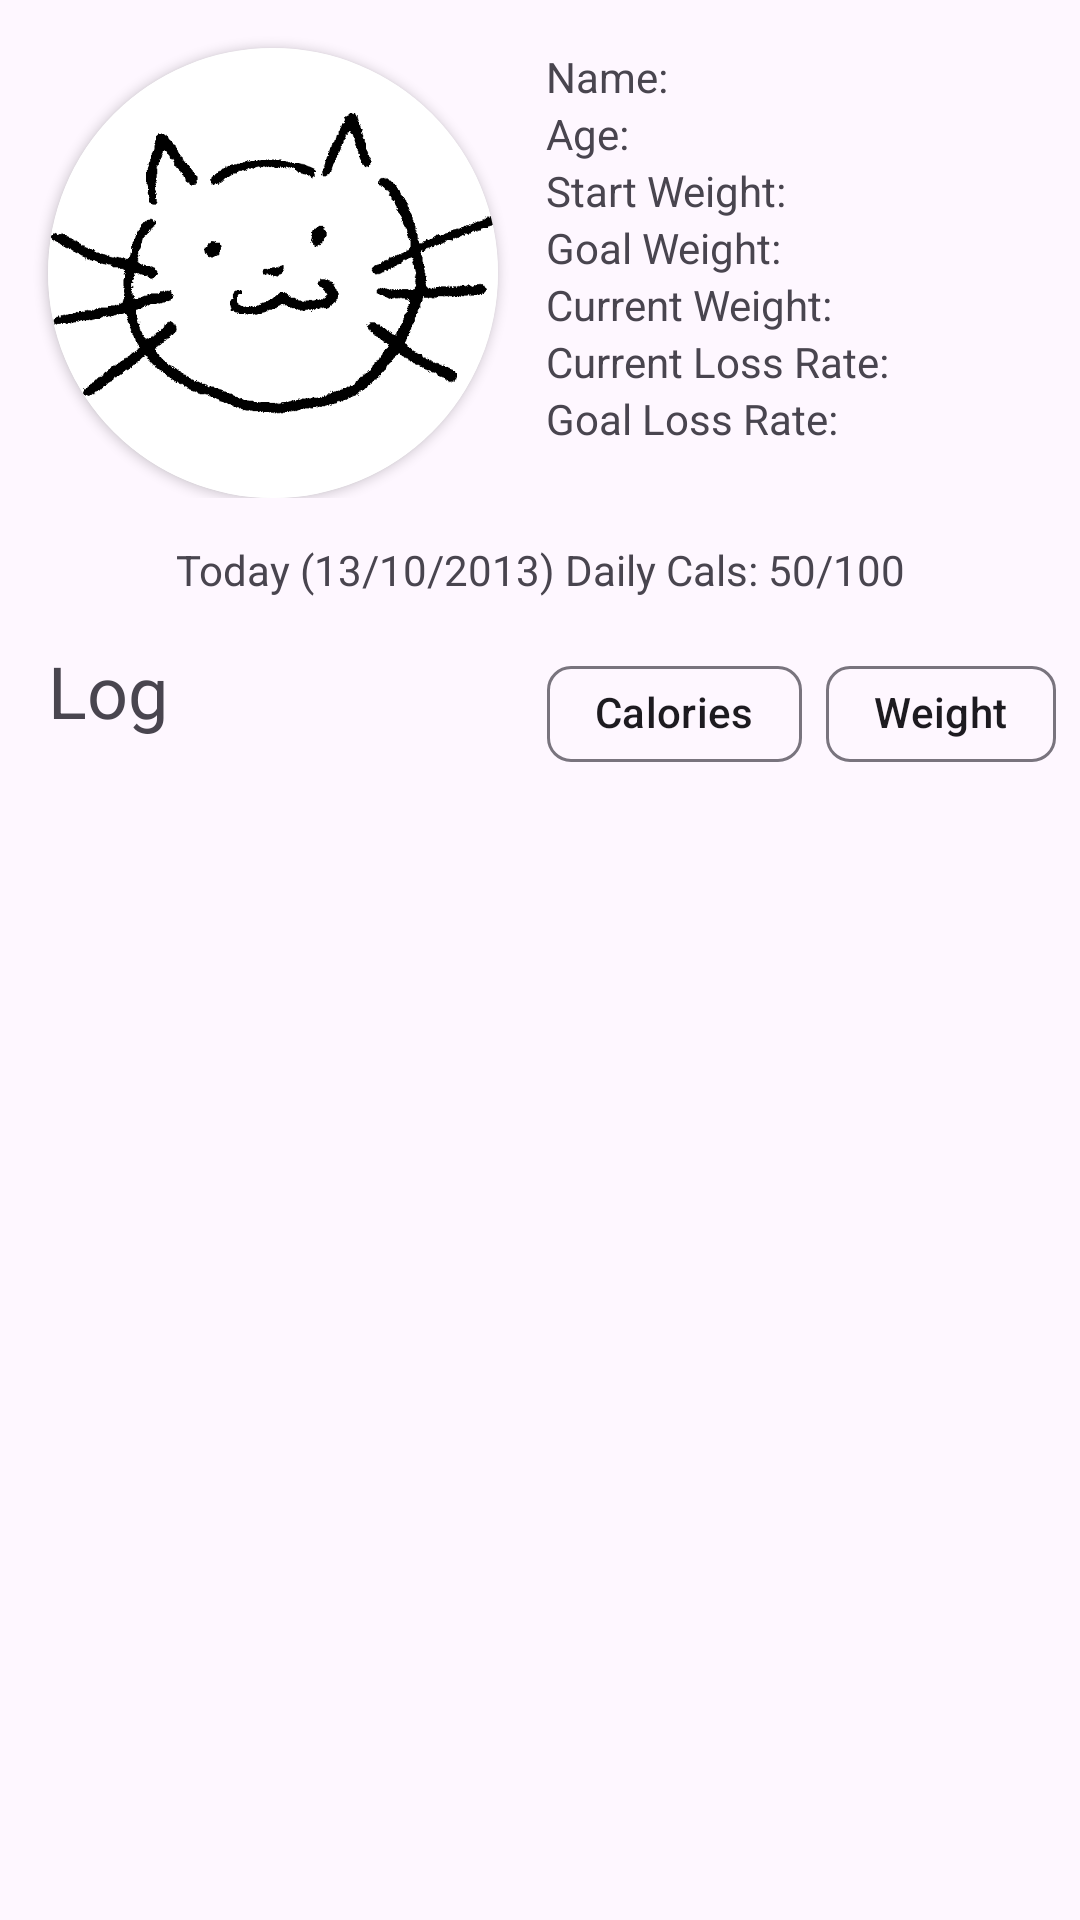

Write the Android layout XML for this screen, with the resource values it uses.
<!-- AndroidManifest.xml: application theme Theme.CustomAppProject -->
<!-- res/layout/fragment_home.xml -->
<?xml version="1.0" encoding="utf-8"?>
<androidx.constraintlayout.widget.ConstraintLayout xmlns:android="http://schemas.android.com/apk/res/android"
    xmlns:app="http://schemas.android.com/apk/res-auto"
    xmlns:tools="http://schemas.android.com/tools"
    android:layout_width="match_parent"
    android:layout_height="match_parent"
    android:orientation="vertical"

    tools:context=".MainActivity">

    <LinearLayout
        android:id="@+id/linearLayout"
        android:layout_width="match_parent"
        android:layout_height="wrap_content"
        android:orientation="horizontal"
        app:layout_constraintTop_toTopOf="parent">

        <androidx.cardview.widget.CardView
            android:id="@+id/dpCard"
            android:layout_width="150dp"
            android:layout_height="150dp"
            android:layout_marginStart="16dp"
            android:layout_marginTop="16dp"
            app:cardCornerRadius="150dp">

            <ImageView
                android:id="@+id/imageView"
                android:layout_width="150dp"
                android:layout_height="150dp"
                app:srcCompat="@drawable/cat_note_scan_2" />

        </androidx.cardview.widget.CardView>

        <LinearLayout
            android:layout_width="match_parent"
            android:layout_height="wrap_content"
            android:layout_marginTop="16dp"
            android:layout_marginEnd="16dp"
            android:orientation="vertical"
            android:paddingLeft="16dp">

            <LinearLayout
                android:layout_width="match_parent"
                android:layout_height="wrap_content"
                android:orientation="horizontal">

                <LinearLayout
                    android:layout_width="wrap_content"
                    android:layout_height="wrap_content"
                    android:orientation="vertical">

                    <TextView
                        android:id="@+id/nameText"
                        android:layout_width="match_parent"
                        android:layout_height="wrap_content"
                        android:text="@string/name_label" />

                    <TextView
                        android:id="@+id/ageText"
                        android:layout_width="match_parent"
                        android:layout_height="wrap_content"
                        android:text="@string/age_label" />

                    <TextView
                        android:id="@+id/startWeightText"
                        android:layout_width="match_parent"
                        android:layout_height="wrap_content"
                        android:text="@string/start_weight_label" />

                    <TextView
                        android:id="@+id/goalWeightText"
                        android:layout_width="match_parent"
                        android:layout_height="wrap_content"
                        android:text="@string/goal_weight_label" />

                </LinearLayout>

                <View
                    android:layout_width="0dp"
                    android:layout_height="0dp"
                    android:layout_weight="1" />

                <Button
                    android:id="@+id/editCatButton"
                    style="?attr/materialIconButtonStyle"
                    android:layout_width="wrap_content"
                    android:layout_height="wrap_content"

                    app:icon="@drawable/baseline_edit_24"
                    app:iconGravity="end" />

            </LinearLayout>

            <TextView
                android:id="@+id/currentWeightText"
                android:layout_width="match_parent"
                android:layout_height="wrap_content"
                android:text="@string/current_weight_label" />

            <TextView
                android:id="@+id/currentWeightLossRateText"
                android:layout_width="match_parent"
                android:layout_height="wrap_content"
                android:text="@string/current_loss_rate_label" />

            <TextView
                android:id="@+id/goalWeightLossRateText"
                android:layout_width="match_parent"
                android:layout_height="wrap_content"
                android:text="@string/goal_loss_rate_label" />
        </LinearLayout>
    </LinearLayout>

    <LinearLayout
        android:id="@+id/linearLayout2"
        android:layout_width="match_parent"
        android:layout_height="wrap_content"
        android:orientation="horizontal"
        app:layout_constraintTop_toBottomOf="@+id/linearLayout">

        <Button
            android:id="@+id/prevDateButton"
            style="?attr/materialIconButtonStyle"
            android:layout_width="wrap_content"
            android:layout_height="wrap_content"
            app:icon="@drawable/baseline_arrow_back_ios_new_24"
            app:layout_constraintEnd_toEndOf="parent"
            app:layout_constraintTop_toTopOf="parent" />

        <TextView
            android:id="@+id/dailyCalsSummaryText"
            android:layout_width="wrap_content"
            android:layout_height="match_parent"
            android:layout_weight="1"
            android:gravity="center"
            android:text="@string/day_selector_placeholder" />

        <Button
            android:id="@+id/nextDateButton"
            style="?attr/materialIconButtonStyle"
            android:layout_width="wrap_content"
            android:layout_height="match_parent"
            app:icon="@drawable/baseline_arrow_forward_ios_24"
            app:layout_constraintEnd_toEndOf="parent"
            app:layout_constraintTop_toTopOf="parent" />
    </LinearLayout>

    <LinearLayout
        android:id="@+id/linearLayout3"
        android:layout_width="match_parent"
        android:layout_height="wrap_content"
        android:orientation="vertical"
        app:layout_constraintTop_toBottomOf="@+id/linearLayout2"
        tools:layout_editor_absoluteX="0dp">

        <androidx.constraintlayout.widget.ConstraintLayout
            android:layout_width="match_parent"
            android:layout_height="match_parent"
            android:paddingHorizontal="8dp">

            <TextView
                android:id="@+id/textView7"
                android:layout_width="wrap_content"
                android:layout_height="wrap_content"
                android:layout_marginStart="8dp"
                android:layout_weight="1"
                android:text="@string/log"
                android:textSize="24sp"
                app:layout_constraintStart_toStartOf="parent"
                app:layout_constraintTop_toTopOf="parent" />

            <com.google.android.material.chip.ChipGroup
                android:layout_width="wrap_content"
                android:layout_height="wrap_content"
                android:layout_weight="1"
                app:layout_constraintEnd_toEndOf="parent"
                app:layout_constraintTop_toTopOf="parent">

                <com.google.android.material.chip.Chip
                    android:id="@+id/caloriesChip"
                    android:layout_width="wrap_content"
                    android:layout_height="wrap_content"
                    android:layout_weight="1"
                    android:checkable="true"
                    android:text="@string/calories"/>

                <com.google.android.material.chip.Chip
                    android:id="@+id/weightChip"
                    android:layout_width="wrap_content"
                    android:layout_height="wrap_content"
                    android:checkable="true"
                    android:text="@string/weight" />
            </com.google.android.material.chip.ChipGroup>

        </androidx.constraintlayout.widget.ConstraintLayout>

        <LinearLayout
            android:layout_width="match_parent"
            android:layout_height="match_parent"
            android:orientation="horizontal"
            android:paddingTop="8dp">

        </LinearLayout>

    </LinearLayout>

    <androidx.recyclerview.widget.RecyclerView
        android:id="@+id/genericLogRecyclerView"
        android:layout_width="match_parent"
        android:layout_height="0dp"
        app:layout_constraintBottom_toBottomOf="parent"
        app:layout_constraintTop_toBottomOf="@+id/linearLayout3">

    </androidx.recyclerview.widget.RecyclerView>


</androidx.constraintlayout.widget.ConstraintLayout>
<!-- resources referenced by this layout -->
<resources>
  <!-- drawable cat_note_scan_2: png bitmap (drawable, 21550 bytes) -->
  <string name="age_label">Age:</string>
  <string name="calories">Calories</string>
  <string name="current_loss_rate_label">Current Loss Rate:</string>
  <string name="current_weight_label">Current Weight:</string>
  <string name="day_selector_placeholder">Today (13/10/2013) Daily Cals: 50/100</string>
  <string name="goal_loss_rate_label">Goal Loss Rate:</string>
  <string name="goal_weight_label">Goal Weight:</string>
  <string name="log">Log</string>
  <string name="name_label">Name:</string>
  <string name="start_weight_label">Start Weight:</string>
  <string name="weight">Weight</string>
  <style name="Theme.CustomAppProject" parent="Base.Theme.CustomAppProject" />
  <style name="Base.Theme.CustomAppProject" parent="Theme.Material3.DayNight.NoActionBar">
          
          
      </style>
</resources>
